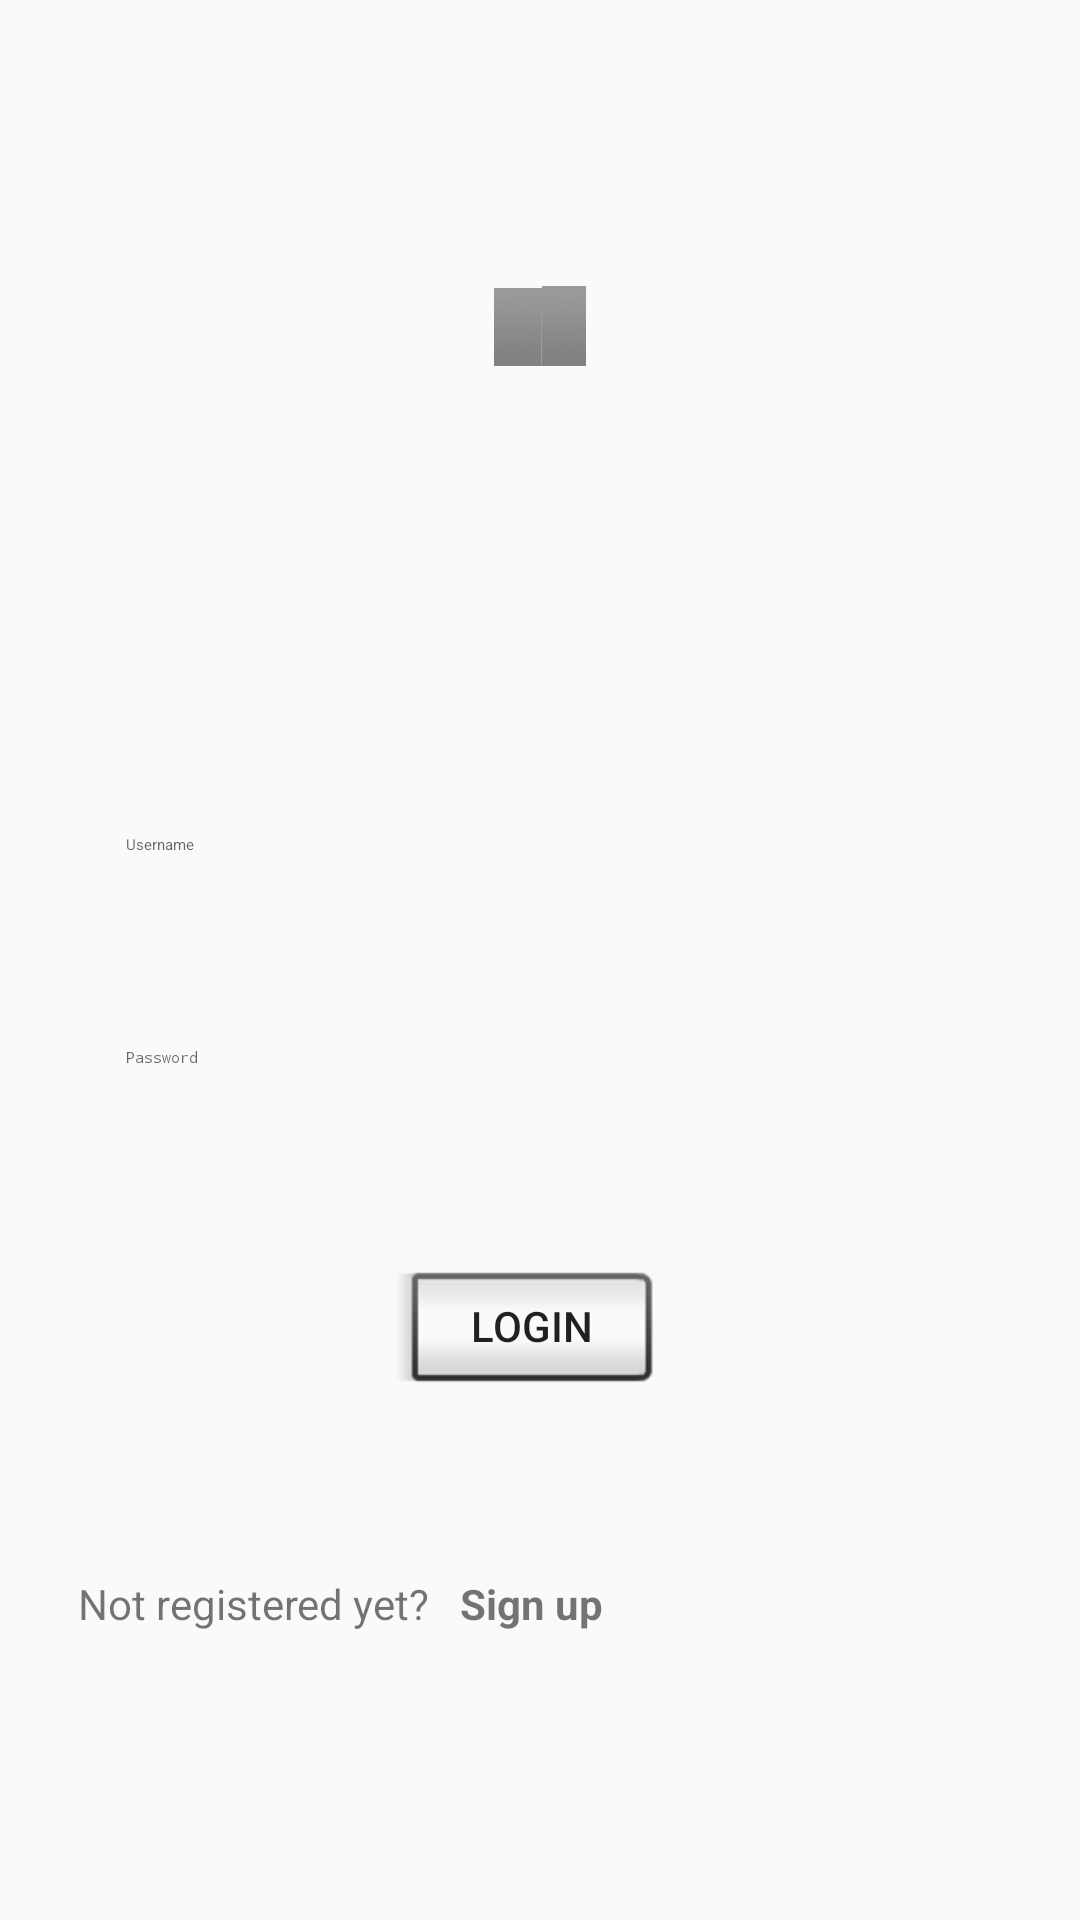

The Android layout XML behind this screen, and the referenced resources:
<!-- AndroidManifest.xml: application theme AppTheme -->
<!-- res/layout/activity_my_login.xml -->
<?xml version="1.0" encoding="utf-8"?>
<android.support.constraint.ConstraintLayout xmlns:android="http://schemas.android.com/apk/res/android"
    xmlns:app="http://schemas.android.com/apk/res-auto"
    xmlns:tools="http://schemas.android.com/tools"
    android:orientation="vertical"
    android:layout_height="match_parent"
    android:padding="10dp"
    android:layout_width="match_parent"
    android:id="@+id/linearLayout3">


    <EditText
        android:id="@+id/etUsername"
        style="@style/Widget.MaterialComponents.TextInputEditText.FilledBox.Dense"
        android:layout_width="0dp"
        android:layout_height="wrap_content"
        android:layout_marginStart="16dp"
        android:layout_marginTop="244dp"
        android:layout_marginEnd="16dp"
        android:hint="Username"
        android:inputType="textPersonName"
        app:layout_constraintEnd_toEndOf="parent"
        app:layout_constraintStart_toStartOf="parent"
        app:layout_constraintTop_toTopOf="parent"
        tools:layout_conversion_absoluteHeight="45dp"
        tools:layout_conversion_absoluteWidth="391dp" />

    <EditText
        android:id="@+id/etPassword"
        style="@style/Widget.MaterialComponents.TextInputEditText.FilledBox.Dense"
        android:layout_width="0dp"
        android:layout_height="wrap_content"

        android:layout_marginStart="16dp"
        android:layout_marginTop="32dp"
        android:layout_marginEnd="16dp"
        android:hint="Password"
        android:inputType="textPassword"
        app:layout_constraintEnd_toEndOf="parent"
        app:layout_constraintStart_toStartOf="parent"
        app:layout_constraintTop_toBottomOf="@+id/etUsername"
        tools:layout_conversion_absoluteHeight="45dp"
        tools:layout_conversion_absoluteWidth="391dp" />

    <Button
        android:id="@+id/bLogin"
        style="@android:style/Widget.Material.Button.Inset"
        android:layout_width="wrap_content"
        android:layout_height="wrap_content"
        android:layout_marginTop="8dp"
        android:layout_marginEnd="8dp"
        android:layout_marginBottom="8dp"
        android:text="Login"
        app:layout_constraintBottom_toTopOf="@+id/tvRegisterLink"
        app:layout_constraintEnd_toEndOf="parent"
        app:layout_constraintStart_toStartOf="parent"
        app:layout_constraintTop_toBottomOf="@+id/etPassword"
        tools:layout_conversion_absoluteHeight="48dp"
        tools:layout_conversion_absoluteWidth="391dp" />

    <TextView
        android:id="@+id/tvRegisterLink"
        android:layout_width="wrap_content"
        android:layout_height="23dp"
        android:layout_marginStart="8dp"
        android:text="Sign up"
        android:textStyle="bold"
        app:layout_constraintBaseline_toBaselineOf="@+id/textView14"
        app:layout_constraintEnd_toEndOf="parent"
        app:layout_constraintHorizontal_bias="0.016"
        app:layout_constraintStart_toEndOf="@+id/textView14"
        tools:layout_conversion_absoluteHeight="19dp"
        tools:layout_conversion_absoluteWidth="49dp" />

    <TextView
        android:id="@+id/textView14"
        android:layout_width="wrap_content"
        android:layout_height="wrap_content"
        android:layout_marginStart="16dp"
        android:layout_marginTop="64dp"
        android:layout_marginBottom="189dp"
        android:text="Not registered yet?"
        app:layout_constraintBottom_toBottomOf="parent"
        app:layout_constraintStart_toStartOf="parent"
        app:layout_constraintTop_toBottomOf="@+id/bLogin"
        app:layout_constraintVertical_bias="0.068" />
    <ImageView
        android:id="@+id/imageView2"
        android:layout_width="0dp"
        android:layout_height="wrap_content"
        android:layout_marginStart="16dp"
        android:layout_marginTop="8dp"
        android:layout_marginEnd="16dp"
        android:scaleType="center"
        android:visibility="visible"
        app:layout_constraintBottom_toTopOf="@+id/etUsername"
        app:layout_constraintEnd_toEndOf="parent"
        app:layout_constraintHorizontal_bias="0.526"
        app:layout_constraintStart_toStartOf="parent"
        app:layout_constraintTop_toTopOf="parent"
        app:layout_constraintVertical_bias="0.37"
        app:layout_constraintVertical_chainStyle="spread_inside"
        app:srcCompat="@android:drawable/title_bar" />

</android.support.constraint.ConstraintLayout>
<!-- resources referenced by this layout -->
<resources>
  <style name="AppTheme" parent="Theme.AppCompat.Light.DarkActionBar">
          
          <item name="colorPrimary">@color/colorPrimary</item>
          <item name="colorPrimaryDark">@color/colorPrimaryDark</item>
          <item name="colorAccent">@color/colorAccent</item>
      </style>
  <color name="colorPrimary">#008577</color>
  <color name="colorPrimaryDark">#00574B</color>
  <color name="colorAccent">#d81b60</color>
</resources>
